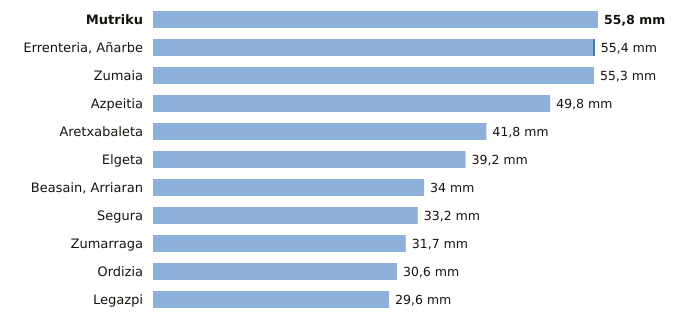

The data file committed next to this chart (first rows):
estacion, provincia, indicativo, mm_6_dias_anteriores, mm_hoy, mm_7_dias, horas_de_hoy
Mutriku, Gipuzkoa, 1052A, 55.8, 0.0, 55.8, 7
Errenteria, Añarbe, Gipuzkoa, 1021X, 55.2, 0.2, 55.4, 7
Zumaia, Gipuzkoa, 1041A, 55.3, 0.0, 55.3, 7
Azpeitia, Gipuzkoa, 1038X, 49.8, 0.0, 49.8, 7
Aretxabaleta, Gipuzkoa, 1048X, 41.8, 0.0, 41.8, 7
Elgeta, Gipuzkoa, 1049N, 39.2, 0.0, 39.2, 7
Beasain, Arriaran, Gipuzkoa, 1025X, 34.0, 0.0, 34.0, 7
Segura, Gipuzkoa, 1025A, 33.2, 0.0, 33.2, 7
Zumarraga, Gipuzkoa, 1037Y, 31.7, 0.0, 31.7, 7
Ordizia, Gipuzkoa, 1026X, 30.6, 0.0, 30.6, 7
Legazpi, Gipuzkoa, 1037X, 29.6, 0.0, 29.6, 7
